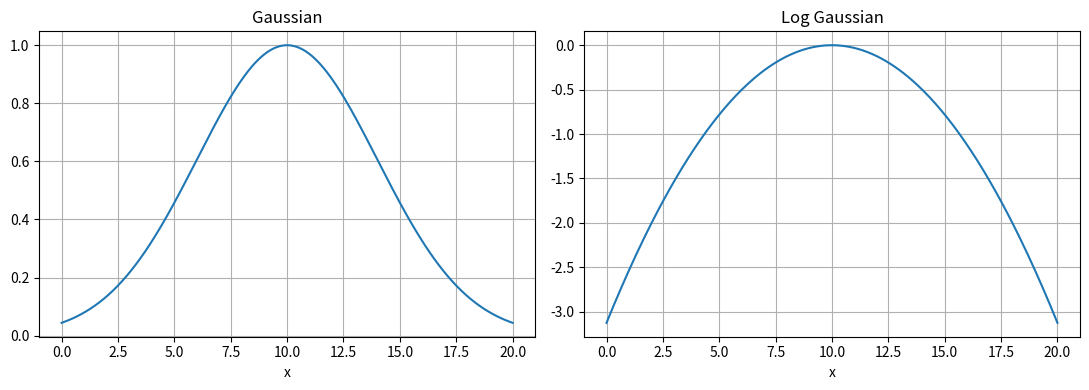

The script that saved this image:
import numpy as np
import matplotlib.pyplot as plt

def gaussian(x, mean, variance):
    x = np.asarray(x, dtype=float)

    if variance <= 0:
        raise ValueError("variance phải lớn hơn 0")

    # your code here
    return np.exp(-(x-mean)**2/(2*(variance**2)))
    raise NotImplementedError


def log_gaussian(x, mean, variance):
    x = np.asarray(x, dtype=float)

    if variance <= 0:
        raise ValueError("variance phải lớn hơn 0")

    # your code here
    return -(x-mean)**2/(2*(variance**2))
    # Gợi ý: Biến đổi công thức Gaussian bằng quy tắc log.
    # Tính trực tiếp biểu thức log thay vì dùng
    # np.log(gaussian(x, mean, variance)).
    raise NotImplementedError


# Kiểm tra
x = np.array([6, 8, 10, 12, 14], dtype=float)
g = gaussian(x, mean=10, variance=4)
log_g = log_gaussian(x, mean=10, variance=4)

assert g.shape == x.shape
assert log_g.shape == x.shape
assert np.argmax(g) == 2              # Đỉnh tại x = mean = 10
assert np.allclose(log_g, np.log(g))

# Vẽ đồ thị
x_plot = np.linspace(0, 20, 300)

fig, axes = plt.subplots(1, 2, figsize=(11, 4))
axes[0].plot(x_plot, gaussian(x_plot, 10, 4))
axes[0].set_title("Gaussian")

axes[1].plot(x_plot, log_gaussian(x_plot, 10, 4))
axes[1].set_title("Log Gaussian")

for ax in axes:
    ax.set_xlabel("x")
    ax.grid(True)

plt.tight_layout()
plt.show()
